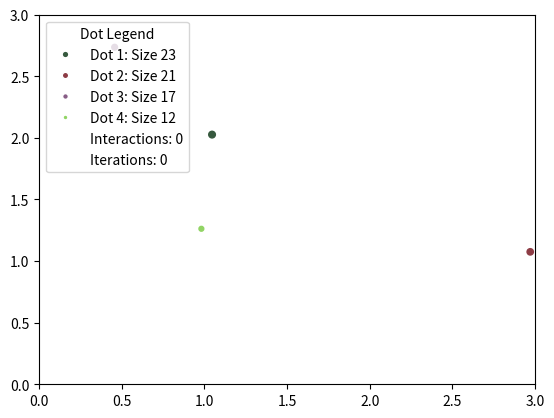

Recreate this plot in Python.
import numpy as np
import matplotlib.pyplot as plt
from matplotlib.animation import FuncAnimation
from matplotlib.lines import Line2D

# Define parameters
num_dots = 4
box_size = 3
speed = 0.1
interaction_distance = 0.2
dot_sizes = np.random.randint(10, 25, size=num_dots)  # Random initial dot sizes
dot_colors = np.random.rand(num_dots, 3)  # Random colors for each dot
dot_strategies = np.random.choice([0, 1], size=num_dots)  # 0 for cooperate, 1 for defect
dot_memory = np.zeros((num_dots, num_dots))  # Memory of past interactions
interaction_counter = 0
iteration_counter = 0
new_dot_probability = 0.05  # Probability of a new dot spawning

# Initialize dot positions
dot_positions = np.random.rand(num_dots, 2) * box_size

# Initialize the plot
fig, ax = plt.subplots()
ax.set_xlim(0, box_size)
ax.set_ylim(0, box_size)
dots = ax.scatter(dot_positions[:, 0], dot_positions[:, 1], c=dot_colors)

# Initialize legend elements and labels
legend_elements = [Line2D([0], [0], marker='o', color='w', label=f'Dot {i+1}: Size {dot_sizes[i]}' if dot_sizes[i] > 0 else 'Defeated', markerfacecolor=dot_colors[i], markersize=np.sqrt(dot_sizes[i])) for i in range(num_dots)]
legend_elements.append(Line2D([0], [0], color='w', lw=1, label=f'Interactions: {interaction_counter}'))
legend_elements.append(Line2D([0], [0], color='w', lw=1, label=f'Iterations: {iteration_counter}'))

# Initialize legend
legend = ax.legend(handles=legend_elements, loc='upper left', title='Dot Legend')

# Function to update dot positions and play the game
def update(frame):
    global dot_sizes, dot_positions, dot_strategies, dot_memory, legend_elements, interaction_counter, iteration_counter, num_dots, dot_colors
    
    iteration_counter += 1
    
    # Check if a new dot spawns
    # Check if a new dot spawns (up to 10 dots)
    if num_dots < 10 and np.random.rand() < new_dot_probability:
        num_dots += 1
        dot_sizes = np.append(dot_sizes, np.random.randint(10, 25))
        dot_colors = np.vstack([dot_colors, np.random.rand(1, 3)])
        dot_strategies = np.append(dot_strategies, np.random.choice([0, 1]))
        dot_memory = np.pad(dot_memory, ((0, 1), (0, 1)), mode='constant')  # Expand dot_memory
        dot_positions = np.vstack([dot_positions, np.random.rand(1, 2) * box_size])
        new_dot_label = f'Dot {num_dots}: Size {dot_sizes[-1]}'
        new_dot_handle = Line2D([0], [0], marker='o', color='w', label=new_dot_label, markerfacecolor=dot_colors[-1], markersize=5)
        legend_elements.insert(-2, new_dot_handle)  # Insert new dot legend before interactions counter
    
    for i in range(num_dots):
        # Move each dot randomly
        dot_positions[i] += np.random.uniform(-speed, speed, size=2)
        
        # Keep dots inside the box
        dot_positions[i] = np.clip(dot_positions[i], 0, box_size)
    
    # Check for interactions between dots
    for i in range(num_dots):
        for j in range(i+1, num_dots):
            distance = np.linalg.norm(dot_positions[i] - dot_positions[j])
            if distance < interaction_distance and dot_sizes[i] > 0 and dot_sizes[j] > 0:
                interaction_counter += 1
                
                # Play the game if both dots have sizes greater than 0
                cooperate_i = (dot_strategies[i] == 0)
                cooperate_j = (dot_strategies[j] == 0)
                
                # Update dot memory
                dot_memory[i, j] += 1
                dot_memory[j, i] += 1
                
                # Adjust strategy based on past interactions
                if dot_memory[i, j] > dot_memory[j, i]:
                    dot_strategies[i] = dot_strategies[j]
                elif dot_memory[j, i] > dot_memory[i, j]:
                    dot_strategies[j] = dot_strategies[i]
                
                if cooperate_i and cooperate_j:
                    dot_sizes[i] += 3
                    dot_sizes[j] += 3
                elif cooperate_i and not cooperate_j:
                    dot_sizes[i] -= 2
                    dot_sizes[j] += 5
                elif not cooperate_i and cooperate_j:
                    dot_sizes[i] += 5
                    dot_sizes[j] -= 2
                else:  # Both defect
                    dot_sizes[i] -= 5
                    dot_sizes[j] -= 5
                    
                # Ensure dot sizes don't go below 0
                dot_sizes = np.maximum(dot_sizes, 0)
                
                # Check if a dot's size reaches 0
                if dot_sizes[i] == 0:
                    print(f"Dot {i+1} has disappeared!")
                if dot_sizes[j] == 0:
                    print(f"Dot {j+1} has disappeared!")
                
    # Update dot positions and sizes on the plot
    dots.set_offsets(dot_positions)
    dots.set_sizes(dot_sizes)
    
    # Update legend labels for dots
    for handle, size, idx in zip(legend_elements[:num_dots], dot_sizes, range(1, num_dots + 1)):
        if size > 0:
            handle.set_label(f'Dot {idx}: Size {size}')
        else:
            handle.set_label('Defeated')
        handle.set_markersize(np.sqrt(size)) if size > 0 else handle.set_markersize(0)

    # Update legend elements for interactions
    legend_elements[-2].set_label(f'Interactions: {interaction_counter}')

    # Update legend
    legend = ax.legend(handles=legend_elements, loc='upper left', title='Dot Legend')

    return dots, legend

# Create animation
ani = FuncAnimation(fig, update, frames=range(100), blit=True, interval=50)

# Show the plot
plt.show()
